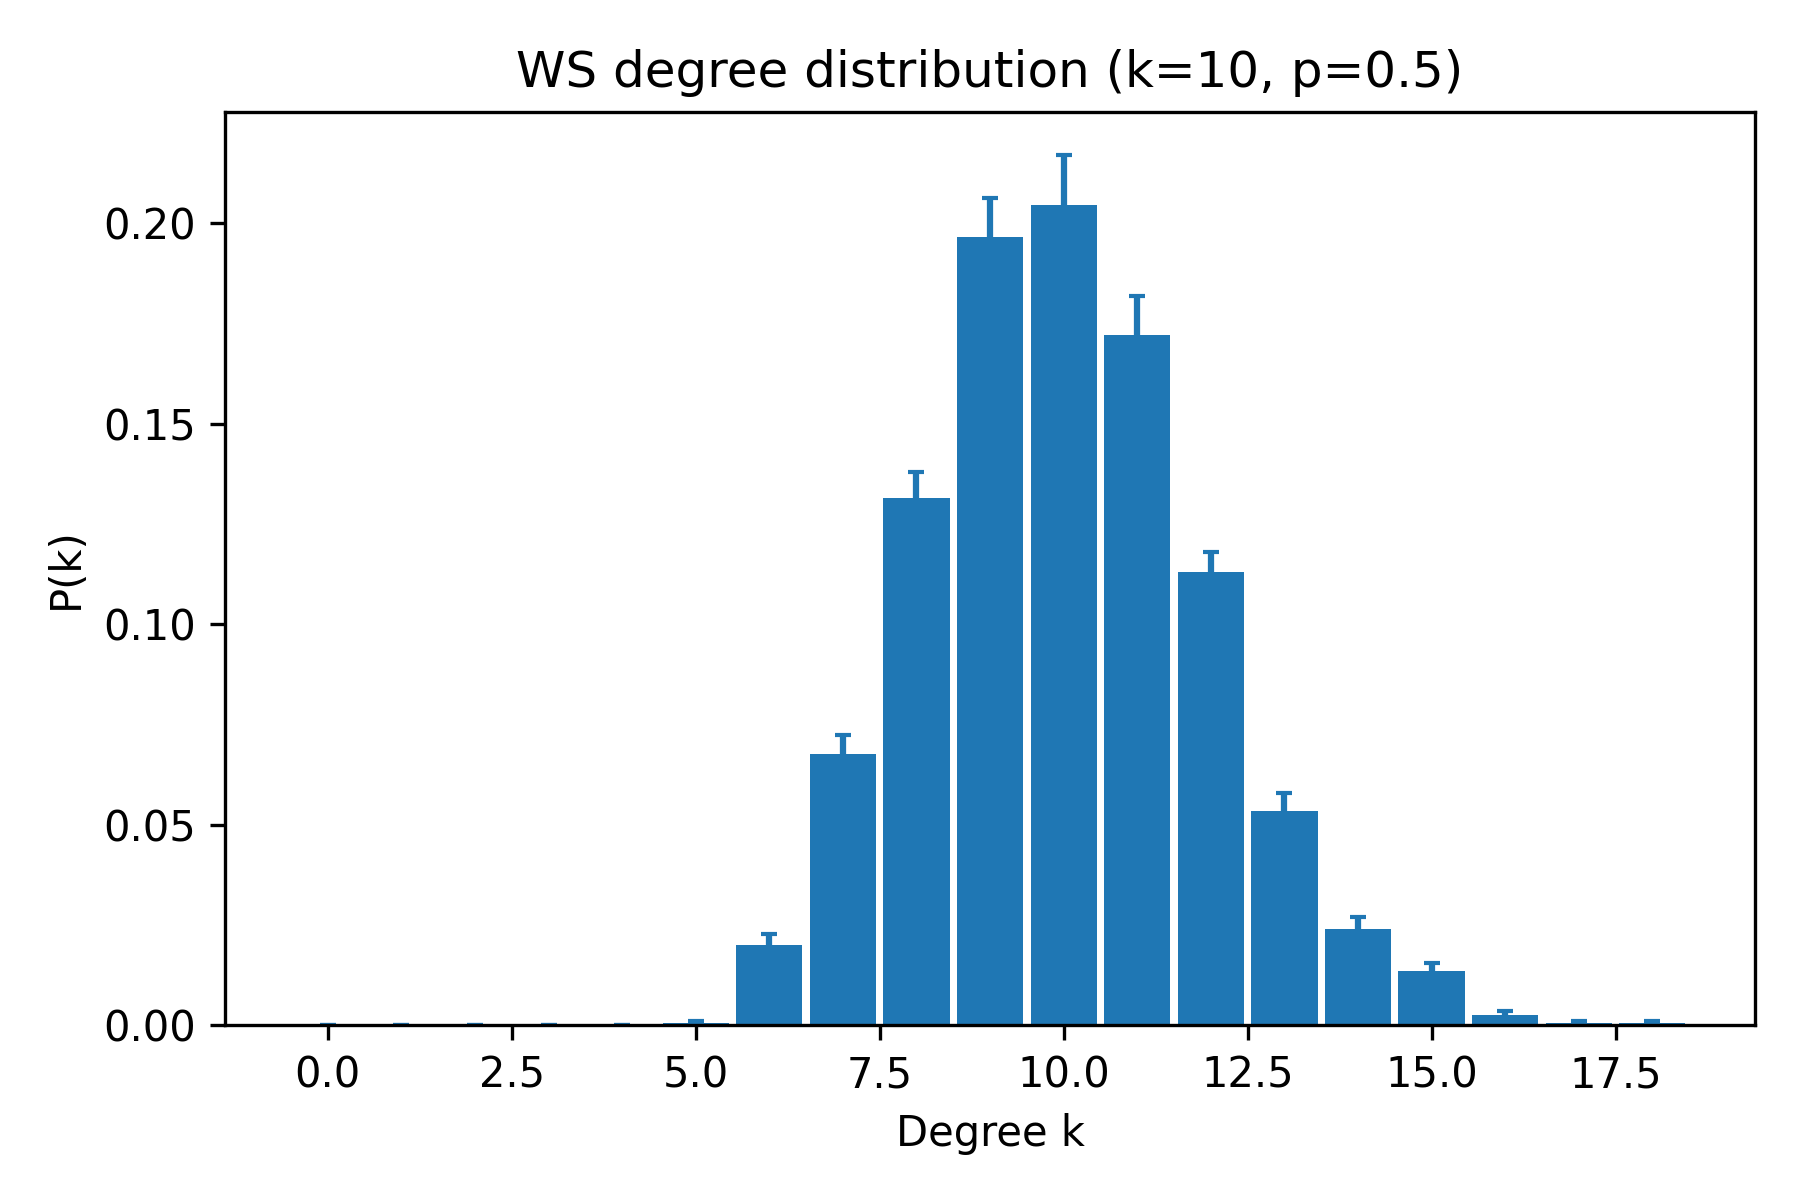

Source data for this figure (header and first rows):
k, pk_mean, pk_sem
0, 0.0, 0.0
1, 0.0, 0.0
2, 0.0, 0.0
3, 0.0, 0.0
4, 0.0, 0.0
5, 0.0005, 0.0005
6, 0.02, 0.002616
7, 0.0675, 0.00475
8, 0.1315, 0.00654
9, 0.1965, 0.009687
10, 0.2045, 0.01234
11, 0.172, 0.009749
12, 0.113, 0.004926
13, 0.0535, 0.004369
14, 0.024, 0.002938
15, 0.0135, 0.001957
16, 0.0025, 0.0009934
17, 0.0005, 0.0005
18, 0.0005, 0.0005
